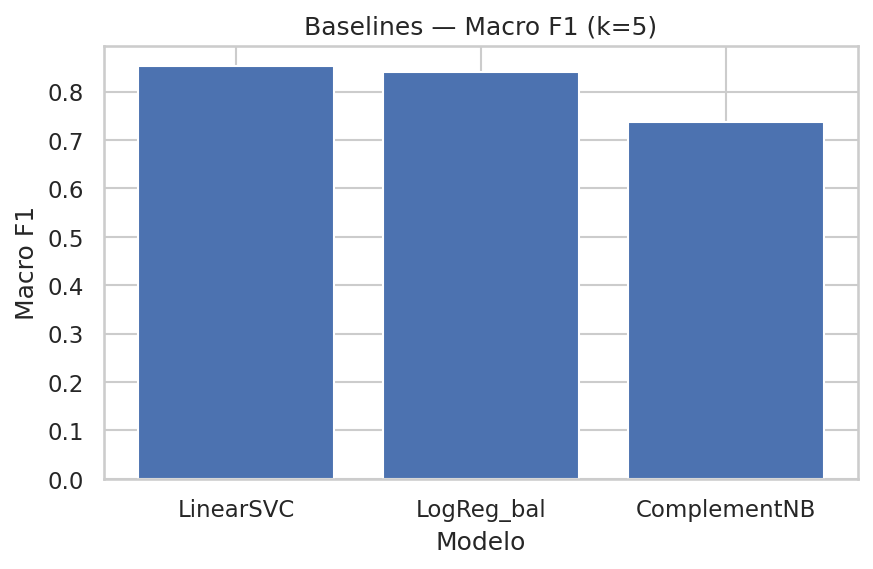

The table this chart was drawn from, first rows:
modelo, kfold_acc, kfold_macroF1
LinearSVC, 0.835, 0.852
LogReg_bal, 0.802, 0.841
ComplementNB, 0.712, 0.738
